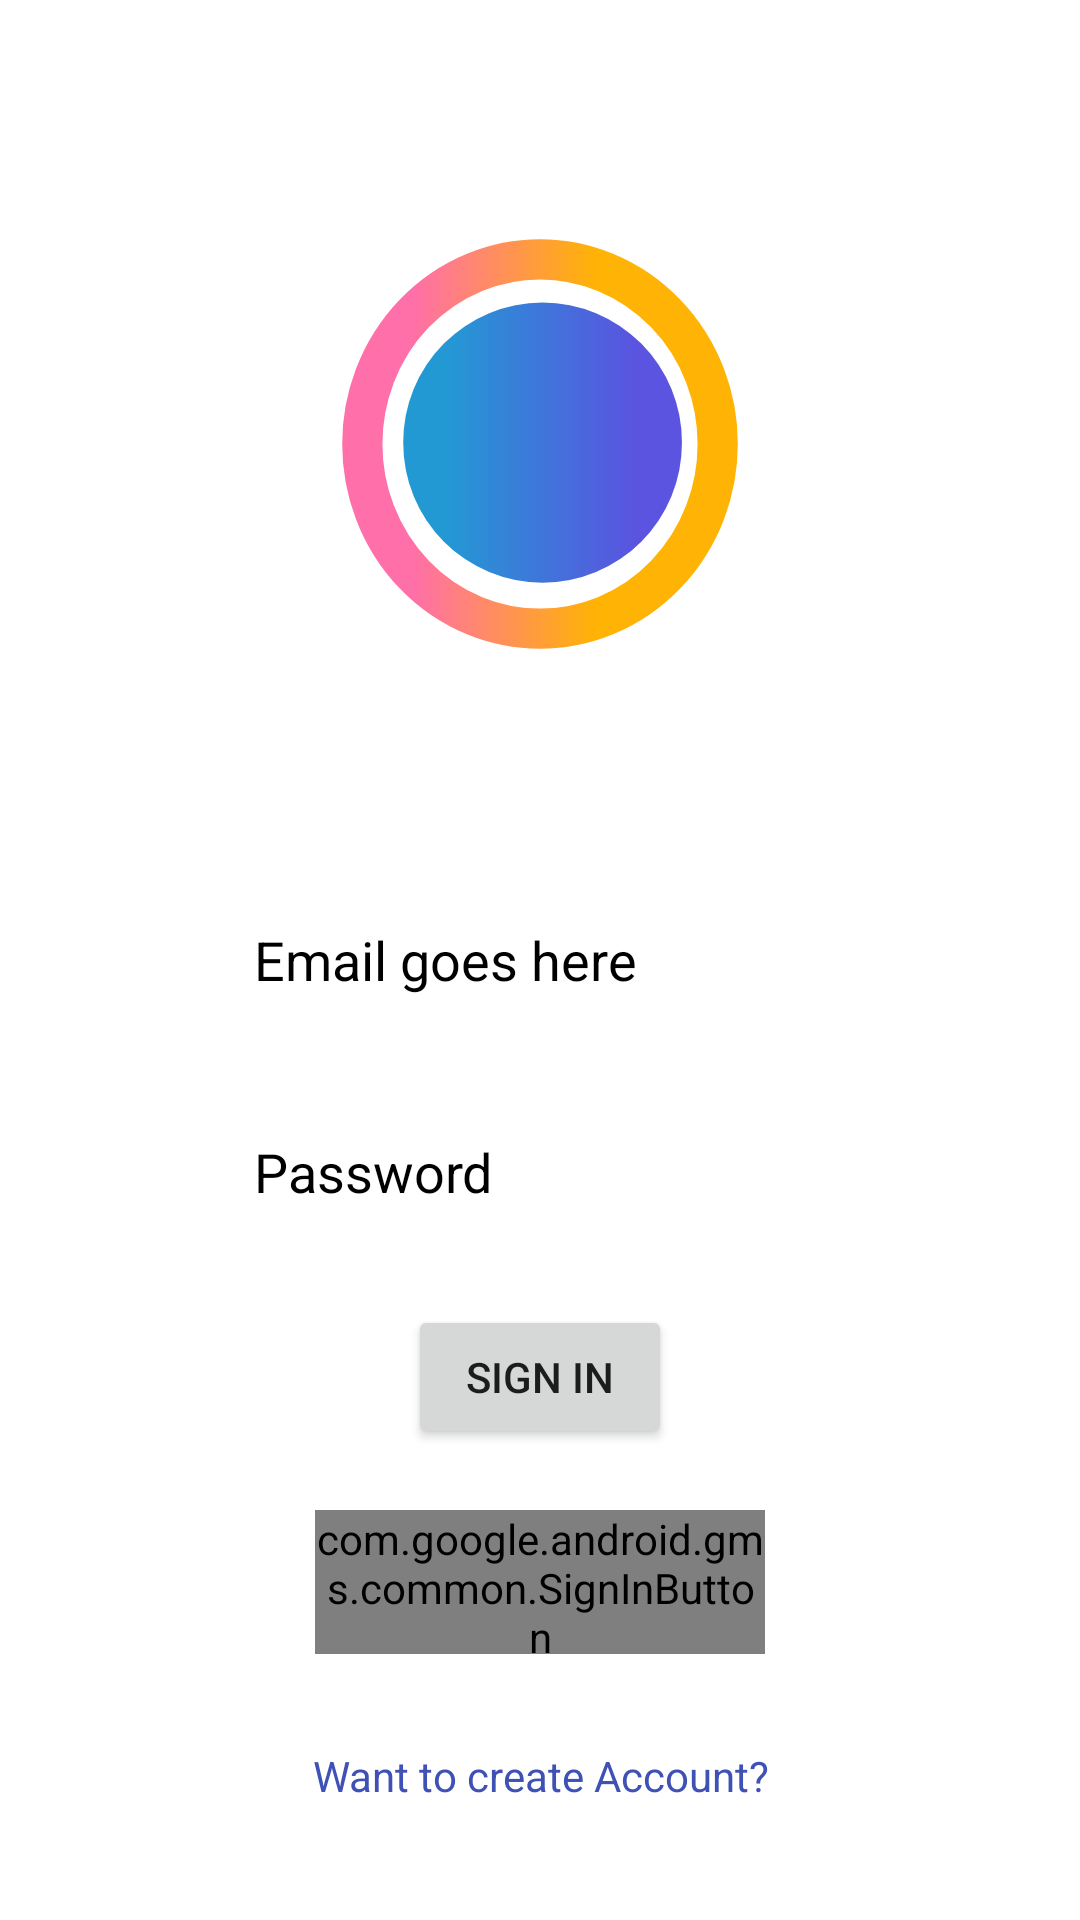

Layout XML and referenced resources for this Android screen:
<!-- AndroidManifest.xml: application theme Theme.CIrcle -->
<!-- res/layout/activity_sign_in.xml -->
<?xml version="1.0" encoding="utf-8"?>
<androidx.constraintlayout.widget.ConstraintLayout xmlns:android="http://schemas.android.com/apk/res/android"
    xmlns:app="http://schemas.android.com/apk/res-auto"
    xmlns:tools="http://schemas.android.com/tools"
    android:layout_width="match_parent"
    android:layout_height="match_parent"
    tools:context=".SignInActivity">

    <TextView
        android:id="@+id/CreateAccount"
        android:layout_width="288dp"
        android:layout_height="27dp"
        android:onClick="SignUp"
        android:text="Want to create Account?"
        android:textAlignment="center"
        android:textColor="#3F51B5"
        app:layout_constraintBottom_toBottomOf="parent"
        app:layout_constraintEnd_toEndOf="parent"
        app:layout_constraintStart_toStartOf="parent"
        app:layout_constraintTop_toBottomOf="@+id/sign_in_button" />

    <EditText
        android:id="@+id/editTextTextEmailAddress2"
        android:layout_width="wrap_content"
        android:layout_height="wrap_content"
        android:background="@drawable/round_edit_text"
        android:ems="10"
        android:hint="Email goes here"
        android:inputType="textEmailAddress"
        android:minHeight="48dp"
        android:padding="10dp"
        android:textColor="@color/black"
        android:textColorHint="#000000"
        app:layout_constraintBottom_toBottomOf="parent"
        app:layout_constraintEnd_toEndOf="parent"
        app:layout_constraintHorizontal_bias="0.497"
        app:layout_constraintStart_toStartOf="parent"
        app:layout_constraintTop_toTopOf="parent" />

    <EditText
        android:id="@+id/editTextTextPassword2"
        android:layout_width="wrap_content"
        android:layout_height="wrap_content"
        android:layout_marginTop="45dp"
        android:layout_marginBottom="248dp"
        android:background="@drawable/round_edit_text"
        android:ems="10"
        android:hint="Password"
        android:inputType="textPassword"
        android:minHeight="48dp"
        android:padding="10dp"
        android:textColor="#000000"
        android:textColorHint="#000000"
        app:layout_constraintBottom_toBottomOf="parent"
        app:layout_constraintEnd_toEndOf="parent"
        app:layout_constraintHorizontal_bias="0.497"
        app:layout_constraintStart_toStartOf="parent"
        app:layout_constraintTop_toBottomOf="@+id/editTextTextEmailAddress2" />

    <Button
        android:id="@+id/button2"
        android:layout_width="wrap_content"
        android:layout_height="wrap_content"
        android:onClick="onClick"
        android:text="Sign In"
        app:layout_constraintBottom_toTopOf="@+id/sign_in_button"
        app:layout_constraintEnd_toEndOf="parent"
        app:layout_constraintStart_toStartOf="parent"
        app:layout_constraintTop_toBottomOf="@+id/editTextTextPassword2" />

    <com.google.android.gms.common.SignInButton
        android:id="@+id/sign_in_button"
        android:layout_width="150dp"
        android:layout_height="48dp"
        app:layout_constraintBottom_toBottomOf="parent"
        app:layout_constraintEnd_toEndOf="parent"
        app:layout_constraintStart_toStartOf="parent"
        app:layout_constraintTop_toBottomOf="@+id/editTextTextPassword2" />

    <ImageView
        android:id="@+id/imageView4"
        android:layout_width="match_parent"
        android:layout_height="0dp"
        app:layout_constraintBottom_toTopOf="@+id/editTextTextEmailAddress2"
        app:layout_constraintEnd_toEndOf="parent"
        app:layout_constraintHorizontal_bias="0.498"
        app:layout_constraintStart_toStartOf="parent"
        app:layout_constraintTop_toTopOf="parent"
        app:layout_constraintVertical_bias="0.511"
        app:srcCompat="@drawable/ic_launcher_foreground" />
</androidx.constraintlayout.widget.ConstraintLayout>
<!-- resources referenced by this layout -->
<resources>
  <!-- drawable ic_launcher_foreground (drawable-v24) -->
  <vector xmlns:android="http://schemas.android.com/apk/res/android"
      xmlns:aapt="http://schemas.android.com/aapt"
      android:width="108dp"
      android:height="108dp"
      android:viewportWidth="108"
      android:viewportHeight="108">
    <group android:scaleX="0.16875"
        android:scaleY="0.16875">
      <path
          android:pathData="M191.933,320a128.067,133.089 0,1 0,256.134 0a128.067,133.089 0,1 0,-256.134 0z"
          android:strokeWidth="29"
          android:fillColor="#00000000">
        <aapt:attr name="android:strokeColor">
          <gradient 
              android:startY="321.2989"
              android:startX="191.8478"
              android:endY="321.2989"
              android:endX="448.15222"
              android:type="linear"
              android:tileMode="clamp">
            <item android:offset="0.14" android:color="#FFFF6FA9"/>
            <item android:offset="0.66" android:color="#FFFFB304"/>
          </gradient>
        </aapt:attr>
      </path>
      <path
          android:pathData="M221.416,319a100.645,100.445 89.999,1 0,200.889 0a100.645,100.445 89.999,1 0,-200.889 0z"
          android:strokeWidth="0">
        <aapt:attr name="android:fillColor">
          <gradient 
              android:startY="319.00125"
              android:startX="221.34871"
              android:endY="319.00125"
              android:endX="422.37228"
              android:type="linear"
              android:tileMode="clamp">
            <item android:offset="0.15" android:color="#FF2399D4"/>
            <item android:offset="0.83" android:color="#FF5A54E0"/>
          </gradient>
        </aapt:attr>
      </path>
    </group>
  </vector>
  <style name="Theme.CIrcle" parent="Theme.MaterialComponents.DayNight.DarkActionBar">
          
          <item name="colorPrimary">@color/purple_500</item>
          <item name="colorPrimaryVariant">@color/purple_700</item>
          <item name="colorOnPrimary">@color/white</item>
          
          <item name="colorSecondary">@color/teal_200</item>
          <item name="colorSecondaryVariant">@color/teal_700</item>
          <item name="colorOnSecondary">@color/black</item>
          
          <item name="android:statusBarColor" tools:targetApi="l">?attr/colorPrimaryVariant</item>
          
      </style>
  <!-- not gathered from this repository: default colours our renderer supplied (Android Studio template values) -->
  <color name="purple_500">#FF6200EE</color>
  <color name="purple_700">#FF3700B3</color>
  <color name="teal_200">#FF03DAC5</color>
  <color name="teal_700">#FF018786</color>
  <color name="black">#FF000000</color>
  <color name="white">#FFFFFFFF</color>
</resources>
